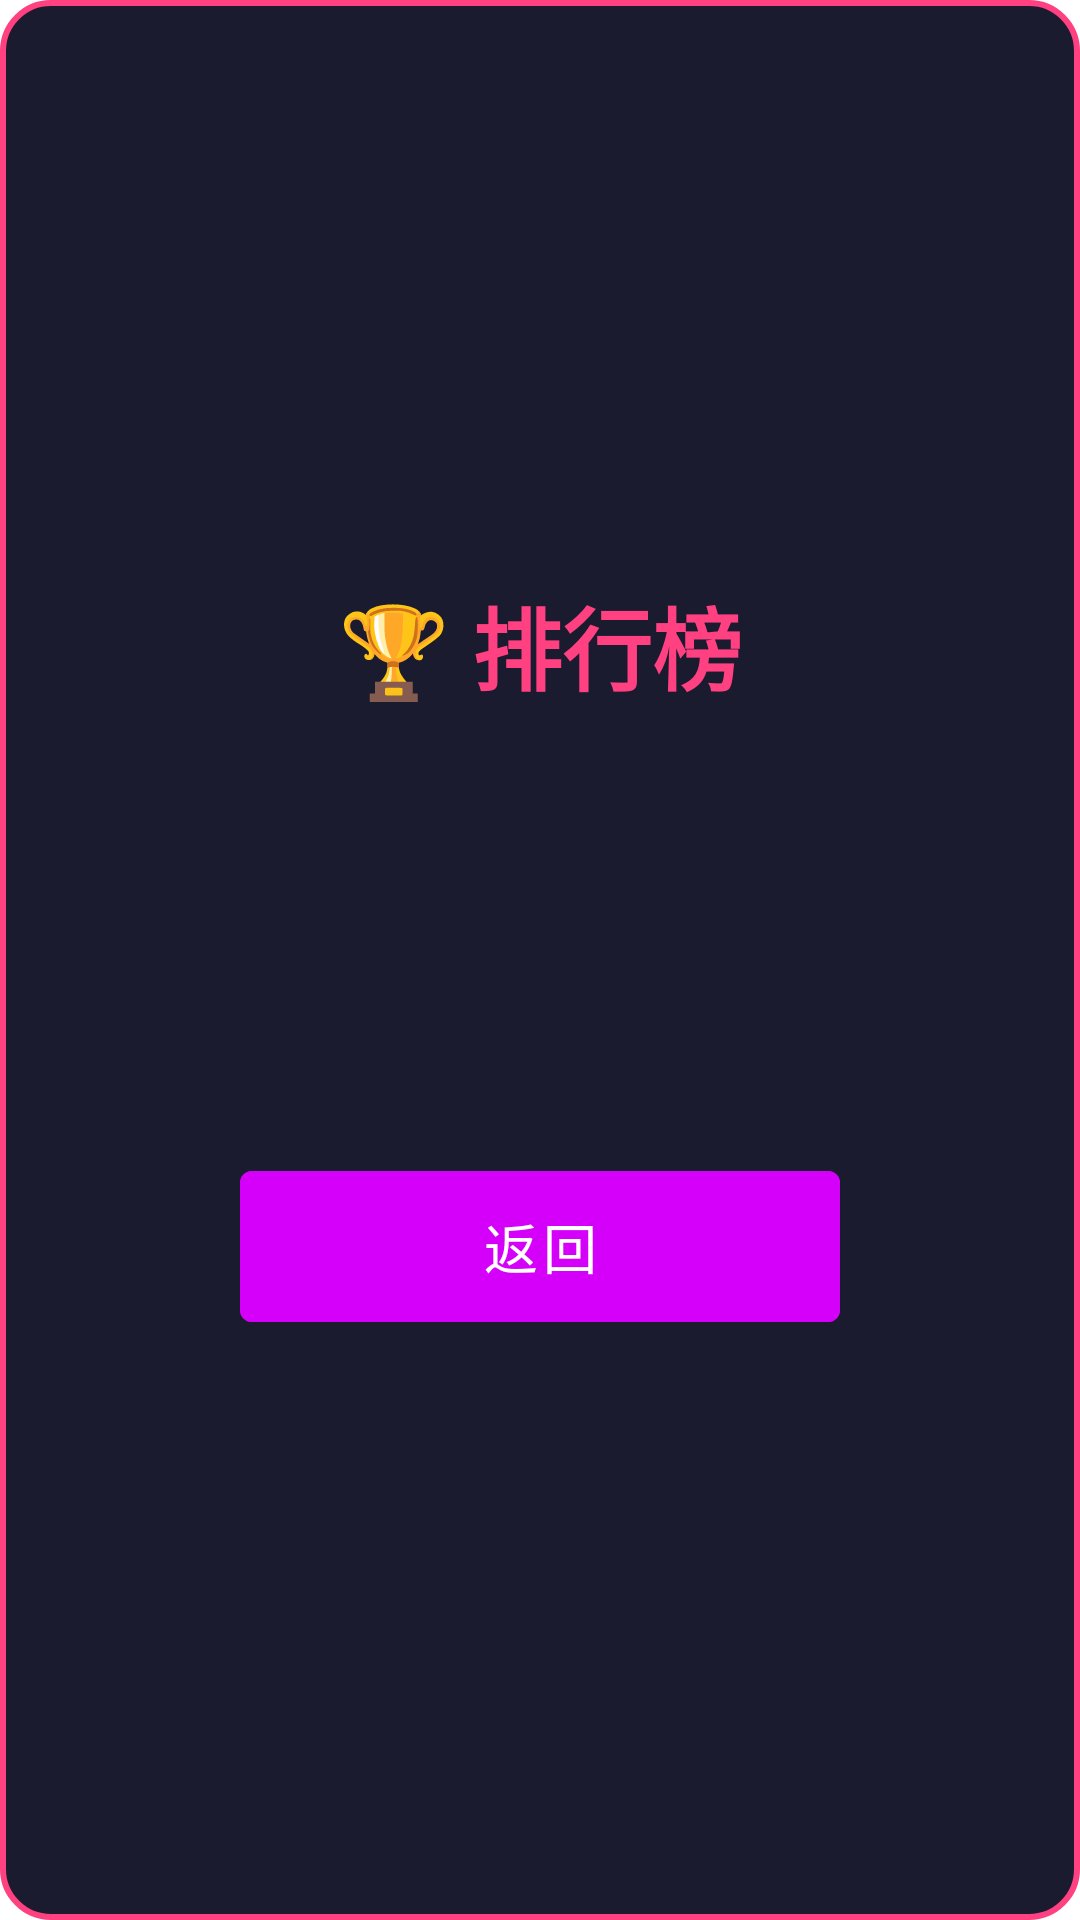

Produce the Android XML layout that renders to this screen, including the resource entries it uses.
<!-- AndroidManifest.xml: application theme Theme.BubblePop -->
<!-- res/layout/dialog_high_scores.xml -->
<?xml version="1.0" encoding="utf-8"?>
<LinearLayout xmlns:android="http://schemas.android.com/apk/res/android"
    xmlns:tools="http://schemas.android.com/tools"
    android:layout_width="wrap_content"
    android:layout_height="wrap_content"
    android:orientation="vertical"
    android:gravity="center"
    android:padding="32dp"
    android:background="@drawable/game_over_bg"
    android:minWidth="280dp">

    <TextView
        android:layout_width="wrap_content"
        android:layout_height="wrap_content"
        android:text="@string/high_scores_title"
        android:textColor="#FF4081"
        android:textSize="30sp"
        android:textStyle="bold"
        android:layout_marginBottom="24dp" />

    <TextView
        android:id="@+id/rank1_text"
        android:layout_width="wrap_content"
        android:layout_height="wrap_content"
        android:textColor="#FFEA00"
        android:textSize="20sp"
        android:layout_marginBottom="12dp"
        tools:text="🥇 第一名: 0 分" />

    <TextView
        android:id="@+id/rank2_text"
        android:layout_width="wrap_content"
        android:layout_height="wrap_content"
        android:textColor="#FFFFFF"
        android:textSize="18sp"
        android:layout_marginBottom="12dp"
        tools:text="🥈 第二名: 0 分" />

    <TextView
        android:id="@+id/rank3_text"
        android:layout_width="wrap_content"
        android:layout_height="wrap_content"
        android:textColor="#00E5FF"
        android:textSize="18sp"
        android:layout_marginBottom="24dp"
        tools:text="🥉 第三名: 0 分" />

    <Button
        android:id="@+id/back_button"
        android:layout_width="200dp"
        android:layout_height="wrap_content"
        android:text="@string/back"
        android:textSize="18sp"
        android:padding="12dp"
        android:backgroundTint="#D500F9"
        android:textColor="#FFFFFF" />
</LinearLayout>
<!-- resources referenced by this layout -->
<resources>
  <!-- drawable game_over_bg (drawable) -->
  <?xml version="1.0" encoding="utf-8"?>
  <shape xmlns:android="http://schemas.android.com/apk/res/android"
      android:shape="rectangle">
      <solid android:color="#1B1B2F" />
      <corners android:radius="16dp" />
      <stroke
          android:width="2dp"
          android:color="#FF4081" />
  </shape>
  <string name="back">返回</string>
  <string name="high_scores_title">🏆 排行榜</string>
  <style name="Theme.BubblePop" parent="Theme.MaterialComponents.DayNight.NoActionBar">
          <item name="colorPrimary">@color/purple_500</item>
          <item name="colorPrimaryVariant">@color/purple_700</item>
          <item name="colorOnPrimary">@color/white</item>
          <item name="colorSecondary">@color/teal_200</item>
          <item name="colorSecondaryVariant">@color/teal_700</item>
          <item name="colorOnSecondary">@color/black</item>
          <item name="android:statusBarColor">@color/bg_default</item>
          <item name="android:navigationBarColor">@color/bg_default</item>
          <item name="android:windowFullscreen">true</item>
      </style>
  <color name="purple_500">#FF6200EE</color>
  <color name="purple_700">#FF3700B3</color>
  <color name="white">#FFFFFFFF</color>
  <color name="teal_200">#FF03DAC5</color>
  <color name="teal_700">#FF018786</color>
  <color name="black">#FF000000</color>
  <color name="bg_default">#1B1B2F</color>
</resources>
